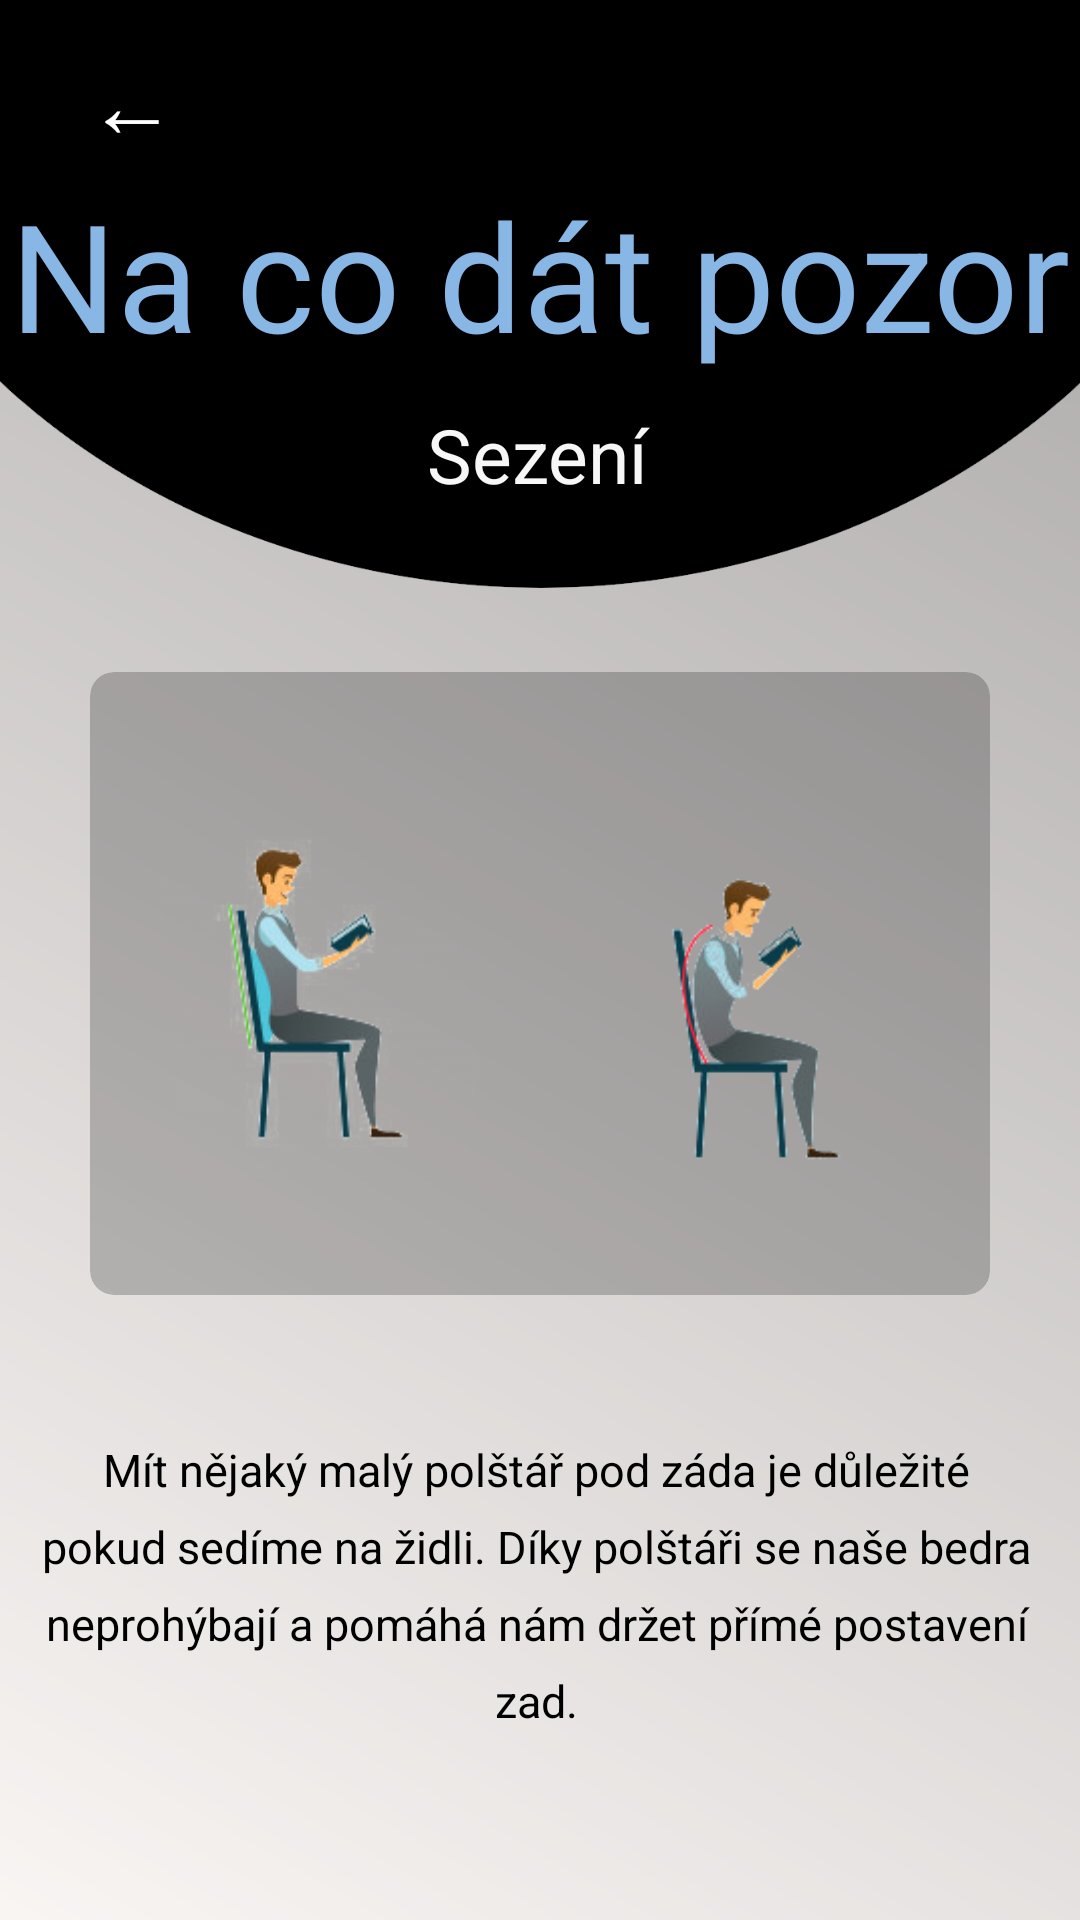

Android layout source for this screen:
<!-- AndroidManifest.xml: application theme AppTheme -->
<!-- res/layout/activity_nacosi_sezeni.xml -->
<?xml version="1.0" encoding="utf-8"?>
<LinearLayout xmlns:android="http://schemas.android.com/apk/res/android"
    android:layout_width="match_parent"
    android:layout_height="match_parent"
    xmlns:app="http://schemas.android.com/apk/res-auto"
    android:orientation="vertical"
    android:background="@drawable/bgn_main_screen"
    android:id="@+id/outLinear">


    <LinearLayout xmlns:android="http://schemas.android.com/apk/res/android"
        android:id="@+id/inLinear3"
        android:layout_width="match_parent"
        android:layout_height="200dp"
        android:background="@drawable/bg_cviceni"
        android:orientation="vertical"

        >

        <Button
            android:id="@+id/previous"
            android:layout_marginTop="10dp"
            android:layout_width="wrap_content"
            android:layout_height="wrap_content"
            android:text="←"
            android:textSize="30dp"
            android:textColor="#FFFFFF"
            android:background="#000000"/>


        
        <RelativeLayout
            android:layout_width="match_parent"
            android:layout_height="wrap_content"
            android:layout_marginTop="0dp">


            <TextView
                android:layout_width="wrap_content"
                android:layout_height="wrap_content"
                android:layout_centerInParent="true"
                android:text="Na co dát pozor"
                android:textColor="#88b6e5"
                android:textSize="50sp" />

        </RelativeLayout>
        <TextView
            android:id="@+id/text_posture"
            android:layout_width="90dp"
            android:layout_height="30dp"
            android:layout_alignParentTop="true"
            android:layout_gravity="center"
            android:layout_marginStart="4dp"
            android:layout_marginLeft="4dp"
            android:layout_marginTop="10dp"
            android:layout_marginEnd="5dp"
            android:layout_marginRight="5dp"
            android:lineSpacingExtra="-5dp"
            android:text="Sezení"
            android:textAlignment="center"
            android:textColor="#F7F7F7"
            android:textSize="25dp"
            android:transitionName="descTransition"/>

    </LinearLayout>




    <LinearLayout
        android:layout_width="match_parent"
        android:layout_height="match_parent"
        android:orientation="vertical"
        android:weightSum="10">
    <GridLayout
        android:id="@+id/gridlayout"
        android:layout_width="match_parent"
        android:layout_height="0dp"
        android:layout_marginBottom="8dp"
        android:layout_marginTop="10dp"
        android:columnCount="1"
        android:rowCount="1"
        android:alignmentMode="alignMargins"
        android:columnOrderPreserved="false"
        android:layout_weight="8"
        android:padding="14dp"
        >




        
        <android.support.v7.widget.CardView
            android:id="@+id/cardViewspravnedrzenitela"
            android:layout_width="10dp"
            android:layout_height="90dp"
            android:layout_columnWeight="1"
            android:layout_marginBottom="16dp"
            android:layout_marginLeft="16dp"
            android:layout_marginRight="16dp"
            android:layout_rowWeight="1"
            app:cardElevation="0dp"
            app:cardCornerRadius="8dp"
            app:cardBackgroundColor="@color/cardview_shadow_start_color"
            >

            <RelativeLayout
                android:layout_gravity="center_horizontal|center_vertical"
                android:layout_width="match_parent"
                android:layout_margin="7dp"
                android:layout_height="match_parent"
                android:orientation="vertical">

                <ImageView
                    android:layout_width="140dp"
                    android:layout_height="match_parent"
                    android:layout_gravity="left"
                    android:src="@drawable/pi_11"
                    android:id="@+id/danger_pic"
                    android:transitionName="imageTransition"/>



                <ImageView
                    android:id="@+id/danger_pic2"
                    android:layout_width="140dp"
                    android:layout_height="match_parent"
                    android:layout_alignParentTop="true"
                    android:layout_alignParentEnd="true"
                    android:layout_gravity="right"
                    android:src="@drawable/pi_12"
                    android:transitionName="image2Transition"/>

            </RelativeLayout>



        </android.support.v7.widget.CardView>





    </GridLayout>

        <TextView
            android:id="@+id/text_posture00"
            android:layout_width="wrap_content"
            android:layout_height="wrap_content"
            android:layout_alignParentTop="true"
            android:layout_gravity="center"
            android:layout_marginStart="4dp"
            android:layout_marginLeft="4dp"
            android:layout_marginTop="10dp"
            android:layout_marginEnd="5dp"
            android:layout_marginRight="5dp"
            android:layout_toStartOf="@+id/danger_pic2"
            android:layout_toLeftOf="@+id/danger_pic2"
            android:layout_toEndOf="@+id/danger_pic"
            android:layout_toRightOf="@+id/danger_pic"
            android:lineSpacingExtra="8dp"
            android:text="Mít nějaký malý polštář pod záda je důležité pokud sedíme na židli. Díky polštáři se naše bedra neprohýbají a pomáhá nám držet přímé postavení zad."
            android:textAlignment="center"
            android:textColor="#000000"
            android:textSize="15dp" />


    </LinearLayout>
















</LinearLayout>
<!-- resources referenced by this layout -->
<resources>
  <!-- drawable bg_cviceni: png bitmap (drawable, 14120 bytes) -->
  <!-- drawable bgn_main_screen (drawable) -->
  <?xml version="1.0" encoding="utf-8"?>
  <shape xmlns:android="http://schemas.android.com/apk/res/android">
  
      <solid
          android:color="#99141417"
          />
  
  
      <gradient android:startColor="#F7F2EF "
          android:endColor="#726D6D"
          android:angle="45"/>
  </shape>
  <!-- drawable pi_11: png bitmap (drawable, 35180 bytes) -->
  <!-- drawable pi_12: png bitmap (drawable, 24365 bytes) -->
  <style name="AppTheme" parent="Theme.AppCompat.Light.NoActionBar">
          
          <item name="colorPrimary">@color/colorPrimary</item>
          <item name="colorPrimaryDark">@color/colorPrimaryDark</item>
          <item name="colorAccent">@color/colorAccent</item>
          <item name="android:windowActivityTransitions">true</item>
      </style>
  <color name="colorPrimary">#0f0f0f</color>
  <color name="colorPrimaryDark">#0f0f0f</color>
  <color name="colorAccent">#88b6e5</color>
</resources>
